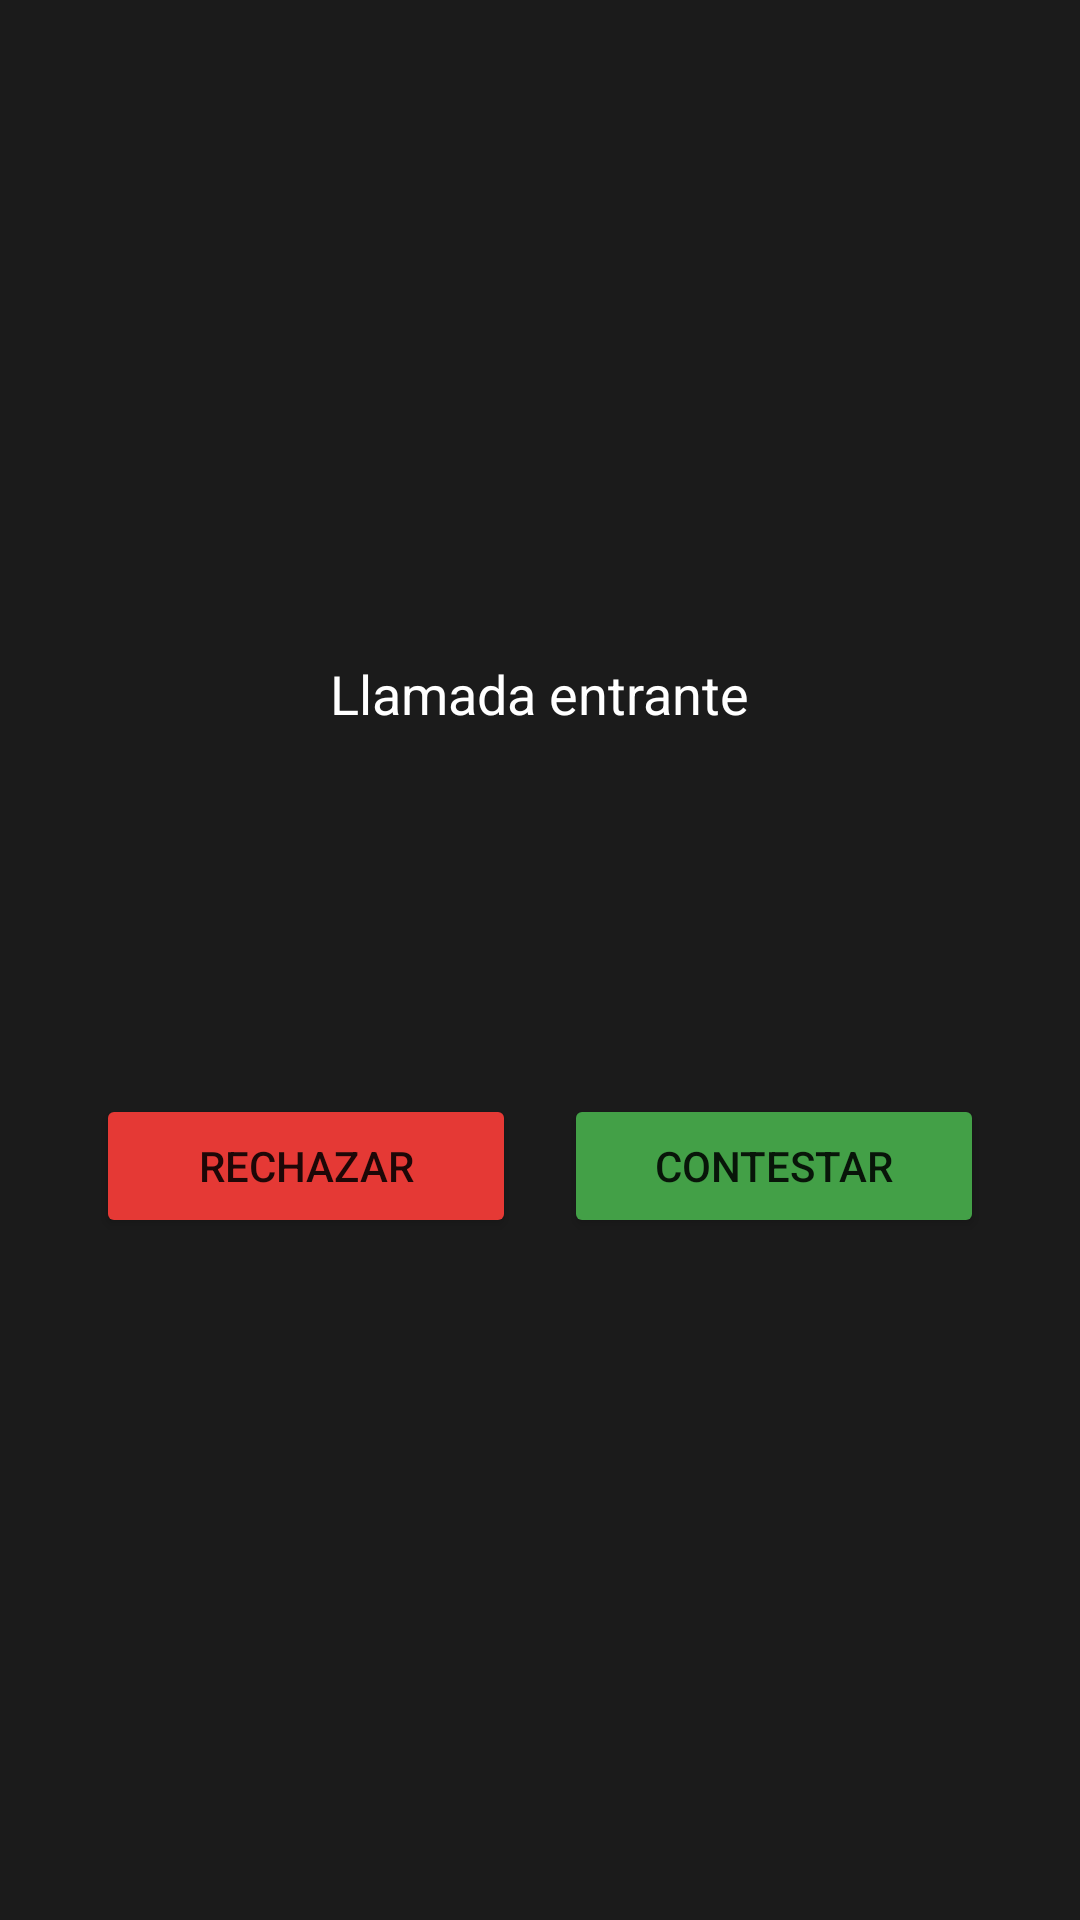

The Android layout XML behind this screen, and the referenced resources:
<!-- AndroidManifest.xml: application theme Theme.LlamadasDatos -->
<!-- res/layout/activity_incoming_call.xml -->
<?xml version="1.0" encoding="utf-8"?>
<LinearLayout xmlns:android="http://schemas.android.com/apk/res/android"
    android:layout_width="match_parent"
    android:layout_height="match_parent"
    android:orientation="vertical"
    android:gravity="center"
    android:background="#1B1B1B"
    android:padding="24dp">

    <TextView
        android:id="@+id/tvIncomingLabel"
        android:layout_width="wrap_content"
        android:layout_height="wrap_content"
        android:text="Llamada entrante"
        android:textColor="#FFFFFF"
        android:textSize="18sp" />

    <TextView
        android:id="@+id/tvIncomingPhone"
        android:layout_width="wrap_content"
        android:layout_height="wrap_content"
        android:textColor="#FFFFFF"
        android:textSize="28sp"
        android:layout_marginTop="12dp"
        android:layout_marginBottom="64dp" />

    <LinearLayout
        android:layout_width="match_parent"
        android:layout_height="wrap_content"
        android:orientation="horizontal"
        android:gravity="center">

        <Button
            android:id="@+id/btnReject"
            android:layout_width="0dp"
            android:layout_height="wrap_content"
            android:layout_weight="1"
            android:layout_margin="8dp"
            android:backgroundTint="#E53935"
            android:text="Rechazar" />

        <Button
            android:id="@+id/btnAccept"
            android:layout_width="0dp"
            android:layout_height="wrap_content"
            android:layout_weight="1"
            android:layout_margin="8dp"
            android:backgroundTint="#43A047"
            android:text="Contestar" />

    </LinearLayout>

</LinearLayout>
<!-- resources referenced by this layout -->
<resources>
  <style name="Theme.LlamadasDatos" parent="Theme.MaterialComponents.DayNight.NoActionBar" />
</resources>
